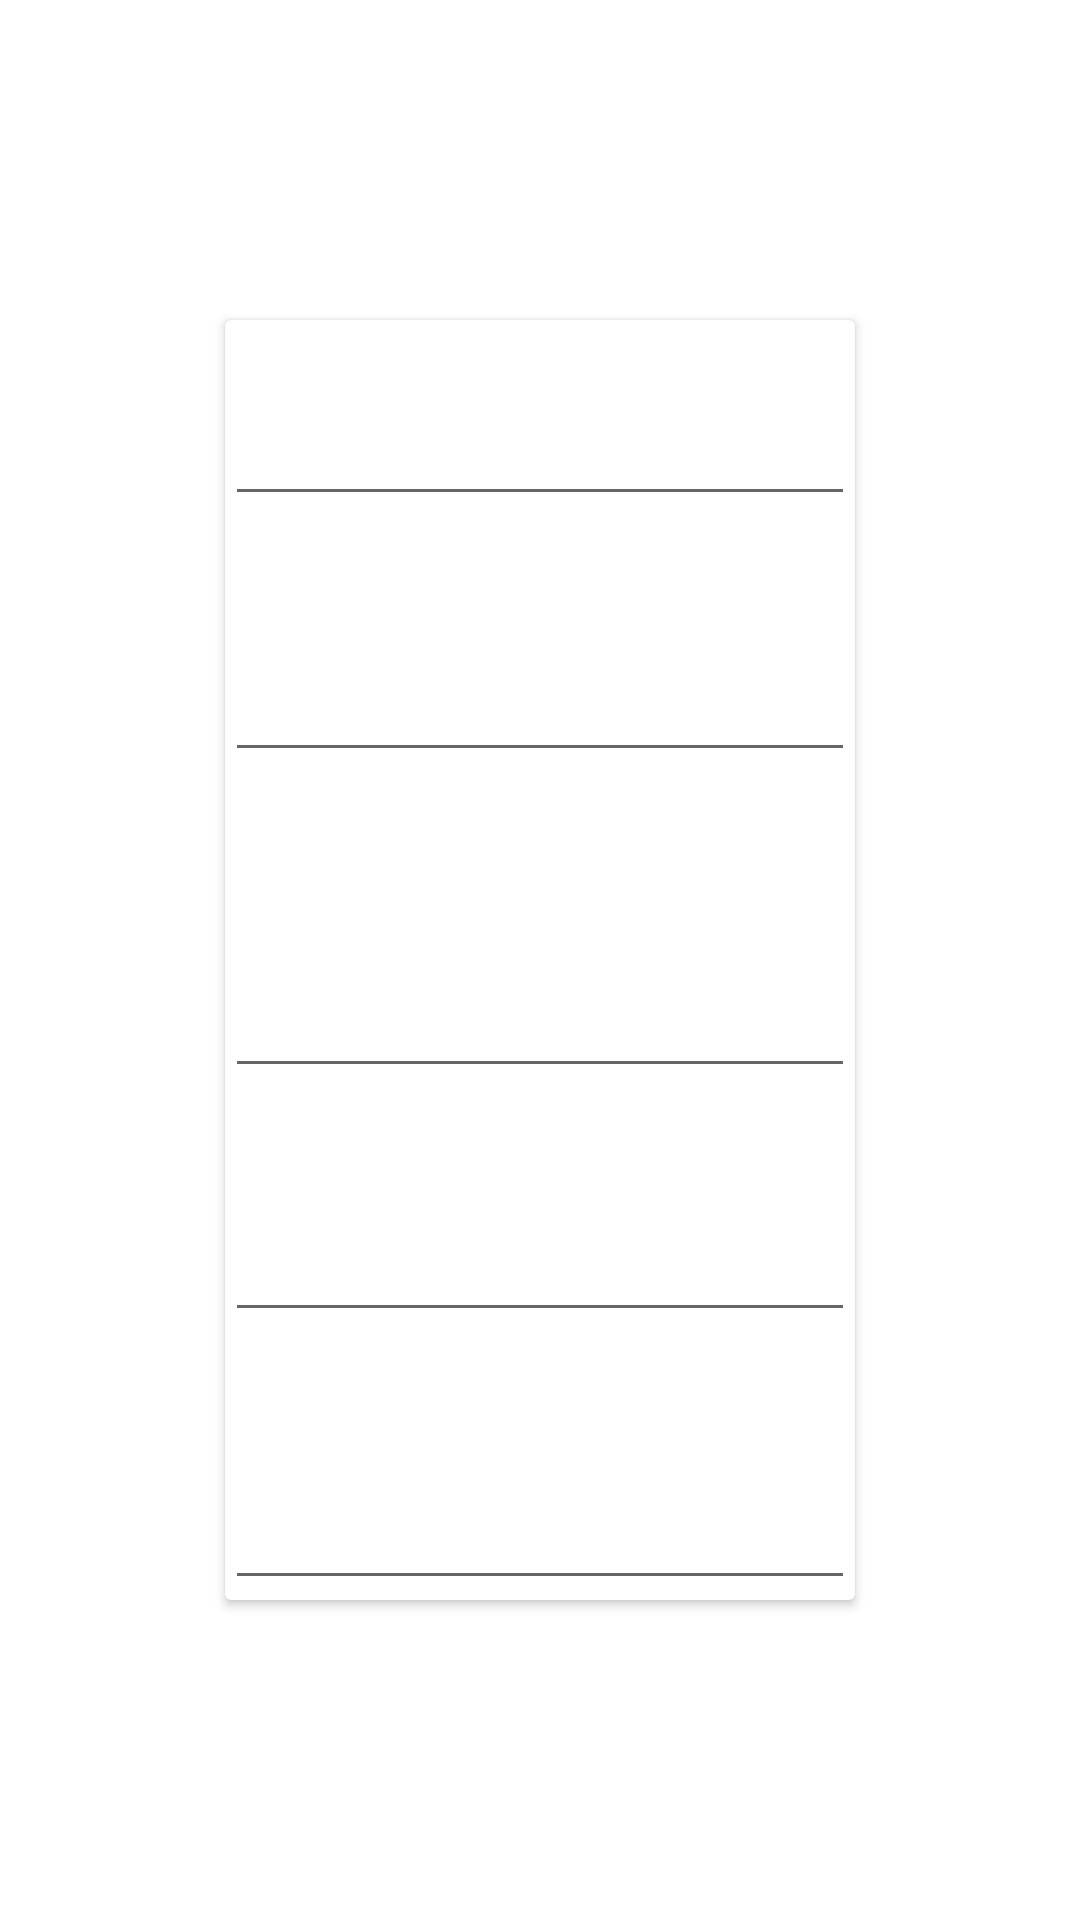

Reconstruct the res/layout file that produces this screen, plus the resources it refers to.
<!-- AndroidManifest.xml: application theme Theme.GreenNotes -->
<!-- res/layout/fragment_card_task.xml -->
<?xml version="1.0" encoding="utf-8"?>
<androidx.constraintlayout.widget.ConstraintLayout xmlns:android="http://schemas.android.com/apk/res/android"
    xmlns:app="http://schemas.android.com/apk/res-auto"
    xmlns:tools="http://schemas.android.com/tools"
    android:layout_width="match_parent"
    android:layout_height="match_parent"
    tools:context=".CardTaskFragment" >

    <androidx.cardview.widget.CardView
        android:id="@+id/cardView_formTask"
        android:layout_width="wrap_content"
        android:layout_height="wrap_content"
        app:layout_constraintBottom_toBottomOf="parent"
        app:layout_constraintEnd_toEndOf="parent"
        app:layout_constraintStart_toStartOf="parent"
        app:layout_constraintTop_toTopOf="parent">

        <androidx.constraintlayout.widget.ConstraintLayout
            android:layout_width="match_parent"
            android:layout_height="match_parent">

            <EditText
                android:id="@+id/editText_status"
                android:layout_width="wrap_content"
                android:layout_height="wrap_content"
                android:layout_marginTop="48dp"
                android:ems="10"
                android:inputType="textPersonName"
                app:layout_constraintEnd_toEndOf="parent"
                app:layout_constraintStart_toStartOf="parent"
                app:layout_constraintTop_toBottomOf="@+id/editText_date"
                tools:text="Status" />

            <EditText
                android:id="@+id/editText_date"
                android:layout_width="wrap_content"
                android:layout_height="wrap_content"
                android:layout_marginTop="40dp"
                android:ems="10"
                android:inputType="textPersonName"
                app:layout_constraintEnd_toEndOf="parent"
                app:layout_constraintStart_toStartOf="parent"
                app:layout_constraintTop_toBottomOf="@+id/editText_responsible"
                tools:text="Date" />

            <EditText
                android:id="@+id/editText_responsible"
                android:layout_width="wrap_content"
                android:layout_height="wrap_content"
                android:layout_marginTop="64dp"
                android:ems="10"
                android:inputType="textPersonName"
                app:layout_constraintStart_toStartOf="parent"
                app:layout_constraintTop_toBottomOf="@+id/editText_details"
                tools:text="Responsible" />

            <EditText
                android:id="@+id/editText_details"
                android:layout_width="wrap_content"
                android:layout_height="wrap_content"
                android:layout_marginTop="44dp"
                android:ems="10"
                android:inputType="textPersonName"
                app:layout_constraintEnd_toEndOf="parent"
                app:layout_constraintStart_toStartOf="parent"
                app:layout_constraintTop_toBottomOf="@+id/editText_name"
                tools:text="Details" />

            <EditText
                android:id="@+id/editText_name"
                android:layout_width="wrap_content"
                android:layout_height="wrap_content"
                android:layout_marginTop="24dp"
                android:ems="10"
                android:inputType="textPersonName"
                app:layout_constraintEnd_toEndOf="parent"
                app:layout_constraintStart_toStartOf="parent"
                app:layout_constraintTop_toTopOf="parent"
                tools:text="editTextName" />

        </androidx.constraintlayout.widget.ConstraintLayout>
    </androidx.cardview.widget.CardView>

</androidx.constraintlayout.widget.ConstraintLayout>
<!-- resources referenced by this layout -->
<resources>
  <style name="Theme.GreenNotes" parent="Theme.MaterialComponents.DayNight.DarkActionBar">
          
          <item name="colorPrimary">@color/purple_500</item>
          <item name="colorPrimaryVariant">@color/purple_700</item>
          <item name="colorOnPrimary">@color/white</item>
          
          <item name="colorSecondary">@color/teal_200</item>
          <item name="colorSecondaryVariant">@color/teal_700</item>
          <item name="colorOnSecondary">@color/black</item>
          
          <item name="android:statusBarColor" tools:targetApi="l">?attr/colorPrimaryVariant</item>
          
      </style>
  <color name="purple_500">#FF6200EE</color>
  <color name="purple_700">#FF3700B3</color>
  <color name="white">#FFFFFFFF</color>
  <color name="teal_200">#FF03DAC5</color>
  <color name="teal_700">#FF018786</color>
  <color name="black">#FF000000</color>
</resources>
